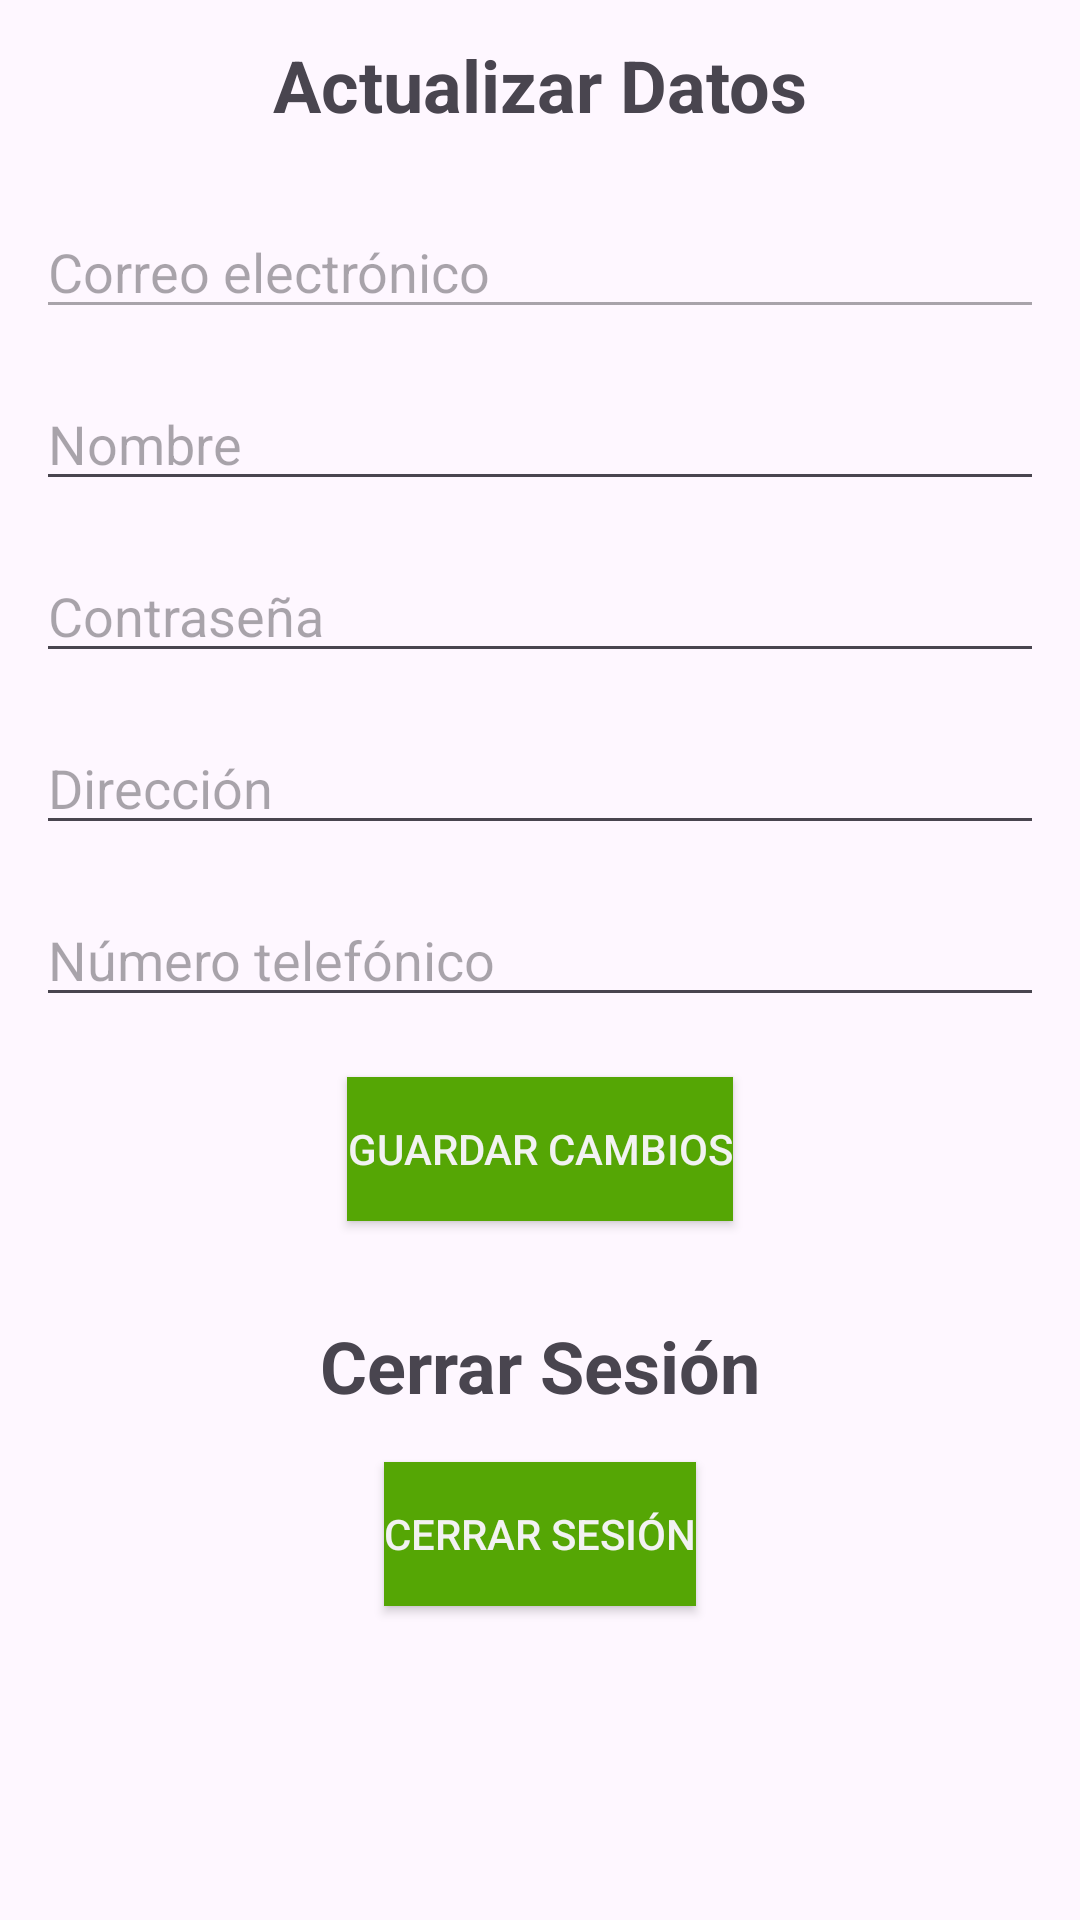

Layout XML and referenced resources for this Android screen:
<!-- AndroidManifest.xml: application theme Theme.AnimalCrossing -->
<!-- res/layout/fragment_account.xml -->
<?xml version="1.0" encoding="utf-8"?>
<androidx.constraintlayout.widget.ConstraintLayout xmlns:android="http://schemas.android.com/apk/res/android"
    xmlns:app="http://schemas.android.com/apk/res-auto"
    xmlns:tools="http://schemas.android.com/tools"
    android:id="@+id/frameLayout4"
    android:layout_width="match_parent"
    android:layout_height="match_parent"
    android:padding="12dp"
    tools:context=".Account">

    <TextView
        android:id="@+id/titleChangeData"
        android:layout_width="wrap_content"
        android:layout_height="wrap_content"
        android:text="@string/title_account_change"
        android:textSize="24sp"
        android:textStyle="bold"
        app:layout_constraintEnd_toEndOf="parent"
        app:layout_constraintStart_toStartOf="parent"
        app:layout_constraintTop_toTopOf="parent" />

    <EditText
        android:id="@+id/userEmailReadOnly"
        android:layout_width="0dp"
        android:layout_height="wrap_content"
        android:layout_marginTop="24dp"
        android:enabled="false"
        android:hint="@string/email"
        android:inputType="textEmailAddress"
        app:layout_constraintTop_toBottomOf="@id/titleChangeData"
        app:layout_constraintStart_toStartOf="parent"
        app:layout_constraintEnd_toEndOf="parent" />

    <EditText
        android:id="@+id/editTextUserName"
        android:layout_width="0dp"
        android:layout_height="wrap_content"
        android:layout_marginTop="16dp"
        android:hint="@string/petName"
        android:inputType="textPersonName"
        app:layout_constraintTop_toBottomOf="@id/userEmailReadOnly"
        app:layout_constraintStart_toStartOf="parent"
        app:layout_constraintEnd_toEndOf="parent" />

    <EditText
        android:id="@+id/editTextUserPassword"
        android:layout_width="0dp"
        android:layout_height="wrap_content"
        android:layout_marginTop="16dp"
        android:hint="@string/password"
        android:inputType="textPassword"
        app:layout_constraintTop_toBottomOf="@id/editTextUserName"
        app:layout_constraintStart_toStartOf="parent"
        app:layout_constraintEnd_toEndOf="parent" />

    <EditText
        android:id="@+id/editTextUserAddress"
        android:layout_width="0dp"
        android:layout_height="wrap_content"
        android:layout_marginTop="16dp"
        android:hint="@string/address"
        app:layout_constraintTop_toBottomOf="@id/editTextUserPassword"
        app:layout_constraintStart_toStartOf="parent"
        app:layout_constraintEnd_toEndOf="parent" />

    <EditText
        android:id="@+id/editTextUserTelephone"
        android:layout_width="0dp"
        android:layout_height="wrap_content"
        android:layout_marginTop="16dp"
        android:hint="@string/number"
        android:inputType="phone"
        android:maxLength="8"
        app:layout_constraintTop_toBottomOf="@id/editTextUserAddress"
        app:layout_constraintStart_toStartOf="parent"
        app:layout_constraintEnd_toEndOf="parent" />

    <Button
        android:id="@+id/buttonSaveChanges"
        android:layout_width="wrap_content"
        android:layout_height="wrap_content"
        android:layout_marginTop="20dp"
        android:text="@string/saveChangesButton"
        android:background="@color/darkGreen"
        android:textColor="@color/background"
        app:layout_constraintTop_toBottomOf="@id/editTextUserTelephone"
        app:layout_constraintStart_toStartOf="parent"
        app:layout_constraintEnd_toEndOf="parent" />

    <TextView
        android:id="@+id/titleLogout"
        android:layout_width="wrap_content"
        android:layout_height="wrap_content"
        android:text="@string/title_account_close"
        android:textSize="24sp"
        android:textStyle="bold"
        android:layout_marginTop="32dp"
        app:layout_constraintTop_toBottomOf="@id/buttonSaveChanges"
        app:layout_constraintStart_toStartOf="parent"
        app:layout_constraintEnd_toEndOf="parent" />

    <Button
        android:id="@+id/buttonLogout"
        android:layout_width="wrap_content"
        android:layout_height="wrap_content"
        android:layout_marginTop="16dp"
        android:text="@string/title_account_close"
        android:background="@color/darkGreen"
        android:textColor="@color/background"
        app:layout_constraintTop_toBottomOf="@id/titleLogout"
        app:layout_constraintStart_toStartOf="parent"
        app:layout_constraintEnd_toEndOf="parent" />

</androidx.constraintlayout.widget.ConstraintLayout>
<!-- resources referenced by this layout -->
<resources>
  <color name="background">#F2F2F2</color>
  <color name="darkGreen">#55A605</color>
  <string name="address">Dirección</string>
  <string name="email">Correo electrónico</string>
  <string name="number">Número telefónico</string>
  <string name="password">Contraseña</string>
  <string name="petName">Nombre</string>
  <string name="saveChangesButton">Guardar Cambios</string>
  <string name="title_account_change">Actualizar Datos</string>
  <string name="title_account_close">Cerrar Sesión</string>
  <style name="Theme.AnimalCrossing" parent="Theme.Material3.Light.NoActionBar" />
</resources>
